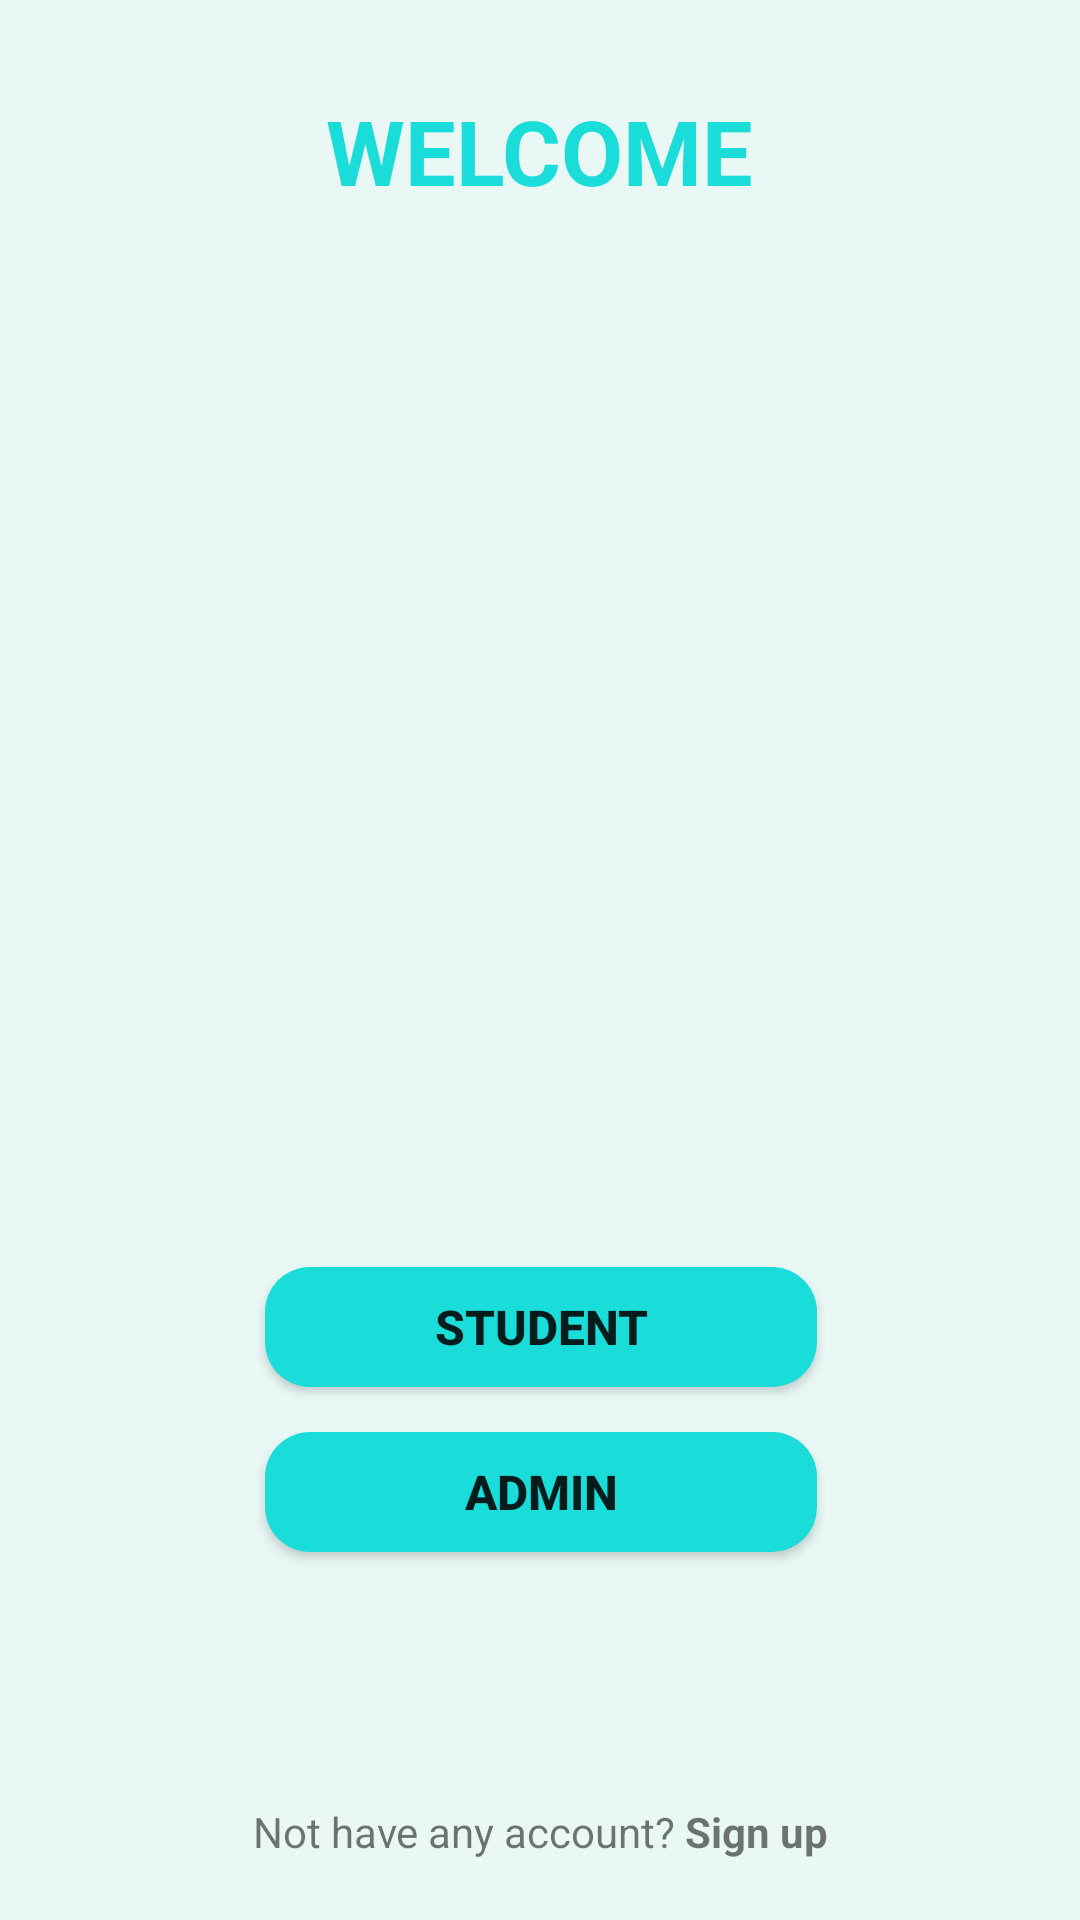

Reconstruct the res/layout file that produces this screen, plus the resources it refers to.
<!-- AndroidManifest.xml: application theme Theme.MessQR -->
<!-- res/layout/activity_main2.xml -->
<?xml version="1.0" encoding="utf-8"?>
<androidx.constraintlayout.widget.ConstraintLayout xmlns:android="http://schemas.android.com/apk/res/android"
    xmlns:app="http://schemas.android.com/apk/res-auto"
    xmlns:tools="http://schemas.android.com/tools"
    android:layout_width="match_parent"
    android:layout_height="match_parent"
    android:background="@color/dullCyan"
    tools:context=".MainActivity2">


    <ImageView
        android:id="@+id/mainImage"
        android:layout_width="291dp"
        android:layout_height="272dp"
        android:layout_marginTop="30dp"
        app:layout_constraintEnd_toEndOf="@id/welcomeText"
        app:layout_constraintStart_toStartOf="@id/welcomeText"
        app:layout_constraintTop_toBottomOf="@id/welcomeText"
        app:srcCompat="@drawable/group_1"
        android:importantForAccessibility="no"/>

    <TextView
        android:id="@+id/welcomeText"
        android:layout_width="wrap_content"
        android:layout_height="wrap_content"
        android:background="@color/dullCyan"
        android:fontFamily="sans-serif"
        android:text="@string/welcome"
        android:textColor="@color/Cyan"
        android:textSize="30sp"
        android:textStyle="bold"
        android:layout_marginTop="30dp"
        app:layout_constraintEnd_toEndOf="parent"
        app:layout_constraintStart_toStartOf="parent"
        app:layout_constraintTop_toTopOf="parent"
        tools:ignore="TextContrastCheck" />

    <Button
        android:id="@+id/studentButton"
        android:layout_width="184dp"
        android:layout_height="40dp"
        android:background="@drawable/shadow"
        android:backgroundTint="@color/Cyan"
        android:text="@string/student"
        android:textSize="16sp"
        android:textStyle="bold"
        android:layout_marginTop="50dp"
        app:layout_constraintEnd_toEndOf="@id/mainImage"
        app:layout_constraintStart_toStartOf="@id/mainImage"
        app:layout_constraintTop_toBottomOf="@id/mainImage"
        tools:ignore="DuplicateSpeakableTextCheck,TextContrastCheck" />

    <Button
        android:id="@+id/adminButton"
        android:layout_width="184dp"
        android:layout_height="40dp"
        android:background="@drawable/shadow"
        android:layout_marginTop="15dp"
        android:backgroundTint="@color/Cyan"
        android:text="@string/admin"
        android:textSize="16sp"
        android:textStyle="bold"
        app:layout_constraintEnd_toEndOf="@id/studentButton"
        app:layout_constraintStart_toStartOf="@id/studentButton"
        app:layout_constraintTop_toBottomOf="@id/studentButton"
        tools:ignore="TextContrastCheck" />

    <TextView
        android:id="@+id/signUp"
        android:layout_width="wrap_content"
        android:layout_height="wrap_content"
        android:layout_marginBottom="20dp"
        android:text="@string/Signup"
        app:layout_constraintBottom_toBottomOf="parent"
        app:layout_constraintEnd_toEndOf="@id/adminButton"
        app:layout_constraintStart_toStartOf="@id/adminButton"/>

</androidx.constraintlayout.widget.ConstraintLayout>
<!-- resources referenced by this layout -->
<resources>
  <color name="Cyan"> #1ADCD8</color>
  <color name="dullCyan"> #E9F8F5</color>
  <!-- drawable shadow (drawable) -->
  <?xml version="1.0" encoding="utf-8"?>
  <shape xmlns:android="http://schemas.android.com/apk/res/android"
      android:shape="rectangle">
      <solid android:color="@color/Cyan"/>
      <corners android:radius="15dp"/>
  
  </shape>
  <string name="Signup">Not have any account? <b>Sign up</b> </string>
  <string name="admin">Admin</string>
  <string name="student">Student</string>
  <string name="welcome">WELCOME</string>
  <style name="Theme.MessQR" parent="Theme.MaterialComponents.DayNight.DarkActionBar">
          
          <item name="colorPrimary">@color/Cyan</item>
          <item name="colorPrimaryVariant">@color/purple_700</item>
          <item name="colorOnPrimary">@color/white</item>
          
          <item name="colorSecondary">@color/teal_200</item>
          <item name="colorSecondaryVariant">@color/teal_700</item>
          <item name="colorOnSecondary">@color/black</item>
          
          <item name="android:statusBarColor" tools:targetApi="l">?attr/colorPrimaryVariant</item>
          
      </style>
  <color name="purple_700">#FF3700B3</color>
  <color name="white">#FFFFFFFF</color>
  <color name="teal_200">#FF03DAC5</color>
  <color name="teal_700">#FF018786</color>
  <color name="black">#FF000000</color>
</resources>
